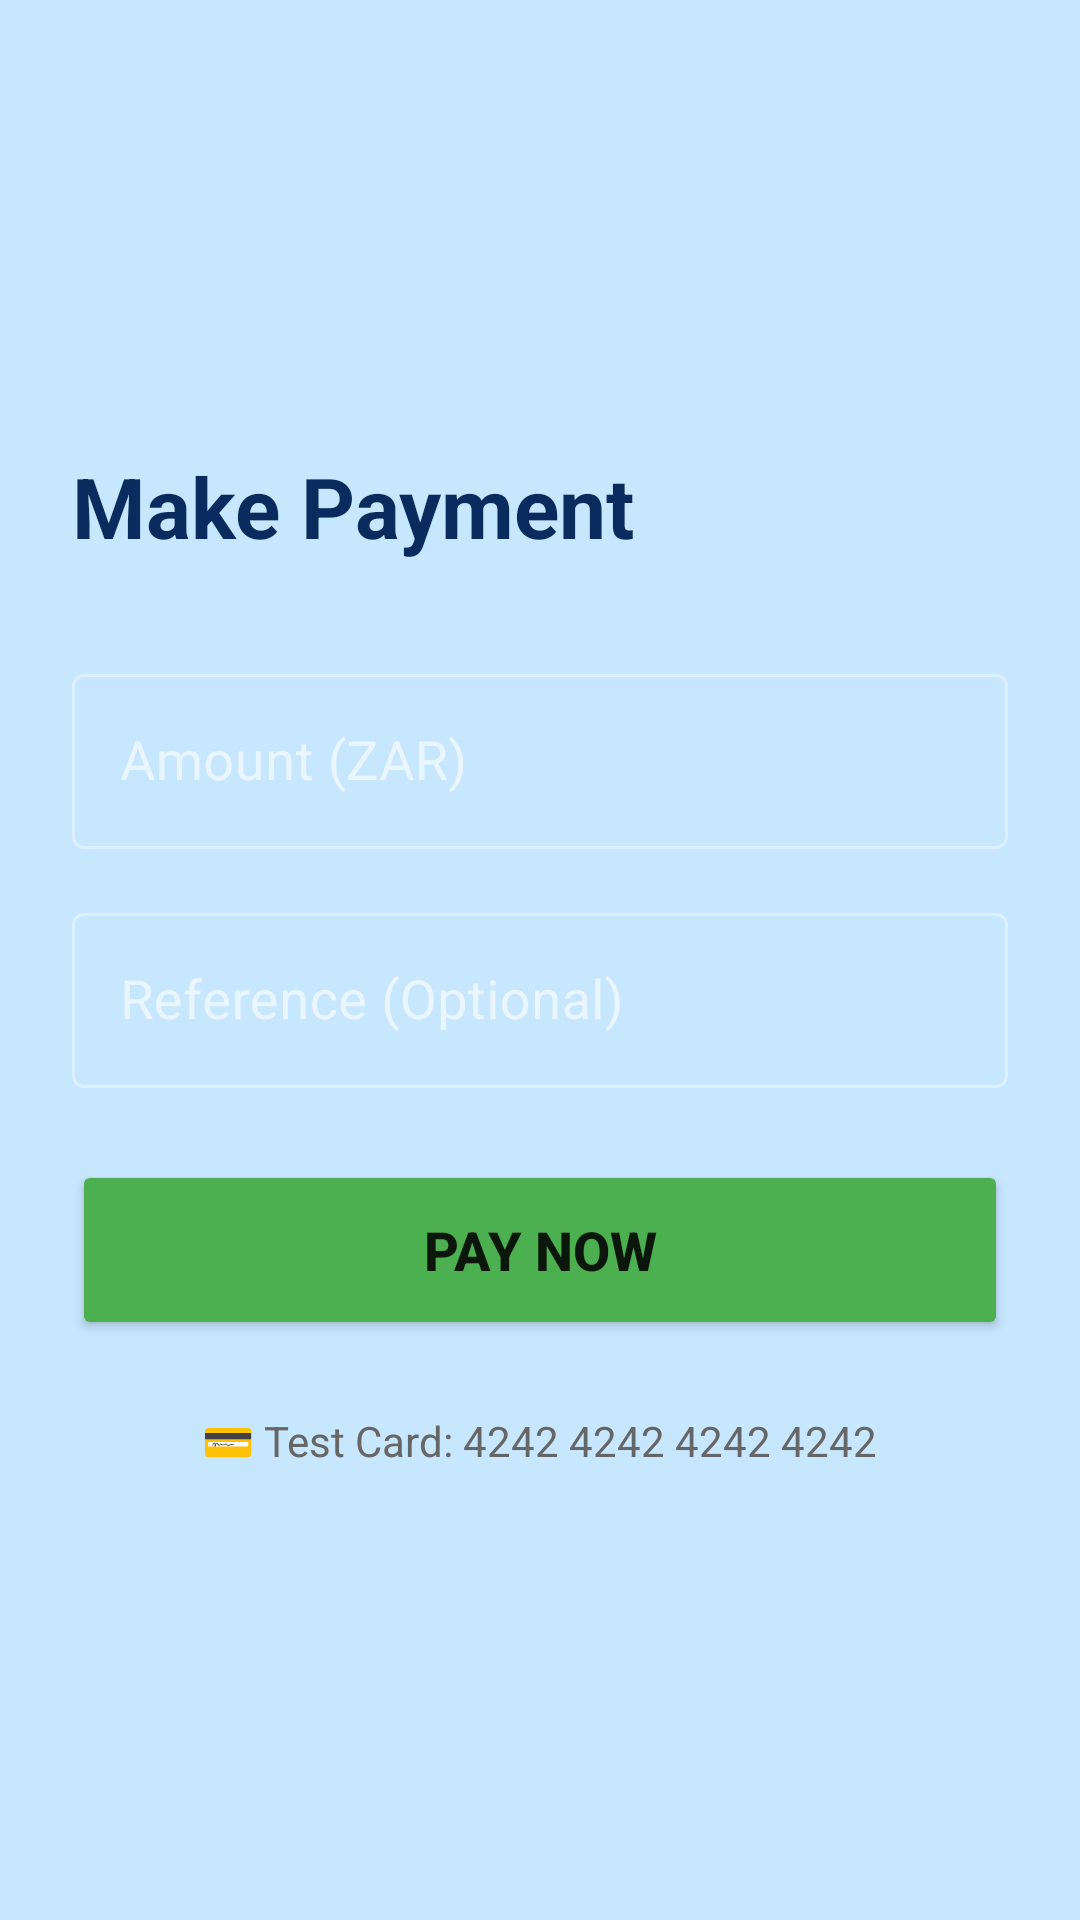

Here is an Android app screen rendered from its layout file. Give the layout XML and the strings, colors and styles it references.
<!-- AndroidManifest.xml: application theme Theme.NurtureNest -->
<!-- res/layout/activity_payment.xml -->
<?xml version="1.0" encoding="utf-8"?>
<LinearLayout xmlns:android="http://schemas.android.com/apk/res/android"
    xmlns:app="http://schemas.android.com/apk/res-auto"
    xmlns:tools="http://schemas.android.com/tools"
    android:id="@+id/main"
    android:layout_width="match_parent"
    android:layout_height="match_parent"
    tools:context=".PaymentActivity"
    android:orientation="vertical"
    android:padding="24dp"
    android:gravity="center_vertical">

    <TextView
        android:layout_width="wrap_content"
        android:layout_height="wrap_content"
        android:text="Make Payment"
        android:textSize="28sp"
        android:textStyle="bold"
        android:textColor="?attr/colorPrimary"
        android:layout_marginBottom="32dp"/>

    <com.google.android.material.textfield.TextInputLayout
        android:layout_width="match_parent"
        android:layout_height="wrap_content"
        android:hint="Amount (ZAR)"
        android:layout_marginBottom="16dp"
        style="@style/Widget.MaterialComponents.TextInputLayout.OutlinedBox">

        <com.google.android.material.textfield.TextInputEditText
            android:id="@+id/etAmount"
            android:layout_width="match_parent"
            android:layout_height="wrap_content"
            android:inputType="numberDecimal"
            android:textSize="18sp"/>

    </com.google.android.material.textfield.TextInputLayout>

    <com.google.android.material.textfield.TextInputLayout
        android:layout_width="match_parent"
        android:layout_height="wrap_content"
        android:hint="Reference (Optional)"
        android:layout_marginBottom="24dp"
        style="@style/Widget.MaterialComponents.TextInputLayout.OutlinedBox">

        <com.google.android.material.textfield.TextInputEditText
            android:id="@+id/etReference"
            android:layout_width="match_parent"
            android:layout_height="wrap_content"
            android:inputType="text"
            android:textSize="18sp"/>

    </com.google.android.material.textfield.TextInputLayout>

    <Button
        android:id="@+id/btnPay"
        android:layout_width="match_parent"
        android:layout_height="60dp"
        android:text="Pay Now"
        android:textSize="18sp"
        android:textStyle="bold"
        android:backgroundTint="#4CAF50"/>

    <TextView
        android:layout_width="wrap_content"
        android:layout_height="wrap_content"
        android:text="💳 Test Card: 4242 4242 4242 4242"
        android:textSize="14sp"
        android:textColor="#666666"
        android:layout_marginTop="24dp"
        android:layout_gravity="center"/>

</LinearLayout>
<!-- resources referenced by this layout -->
<resources>
  <style name="Theme.NurtureNest" parent="Theme.MaterialComponents.DayNight.NoActionBar">
          <item name="colorPrimary">#0A2B5D</item>
          <item name="colorOnPrimary">#FFFFFF</item>
          <item name="colorSurface">#000000</item>
          <item name="colorOnSurface">#FFFFFF</item>
          <item name="colorBackground">#C7E7FF</item>
          <item name="colorOnBackground">#1A1A1A</item>
          <item name="android:windowBackground">#C7E7FF</item>
          <item name="TextColor">#000000</item>
      </style>
</resources>
